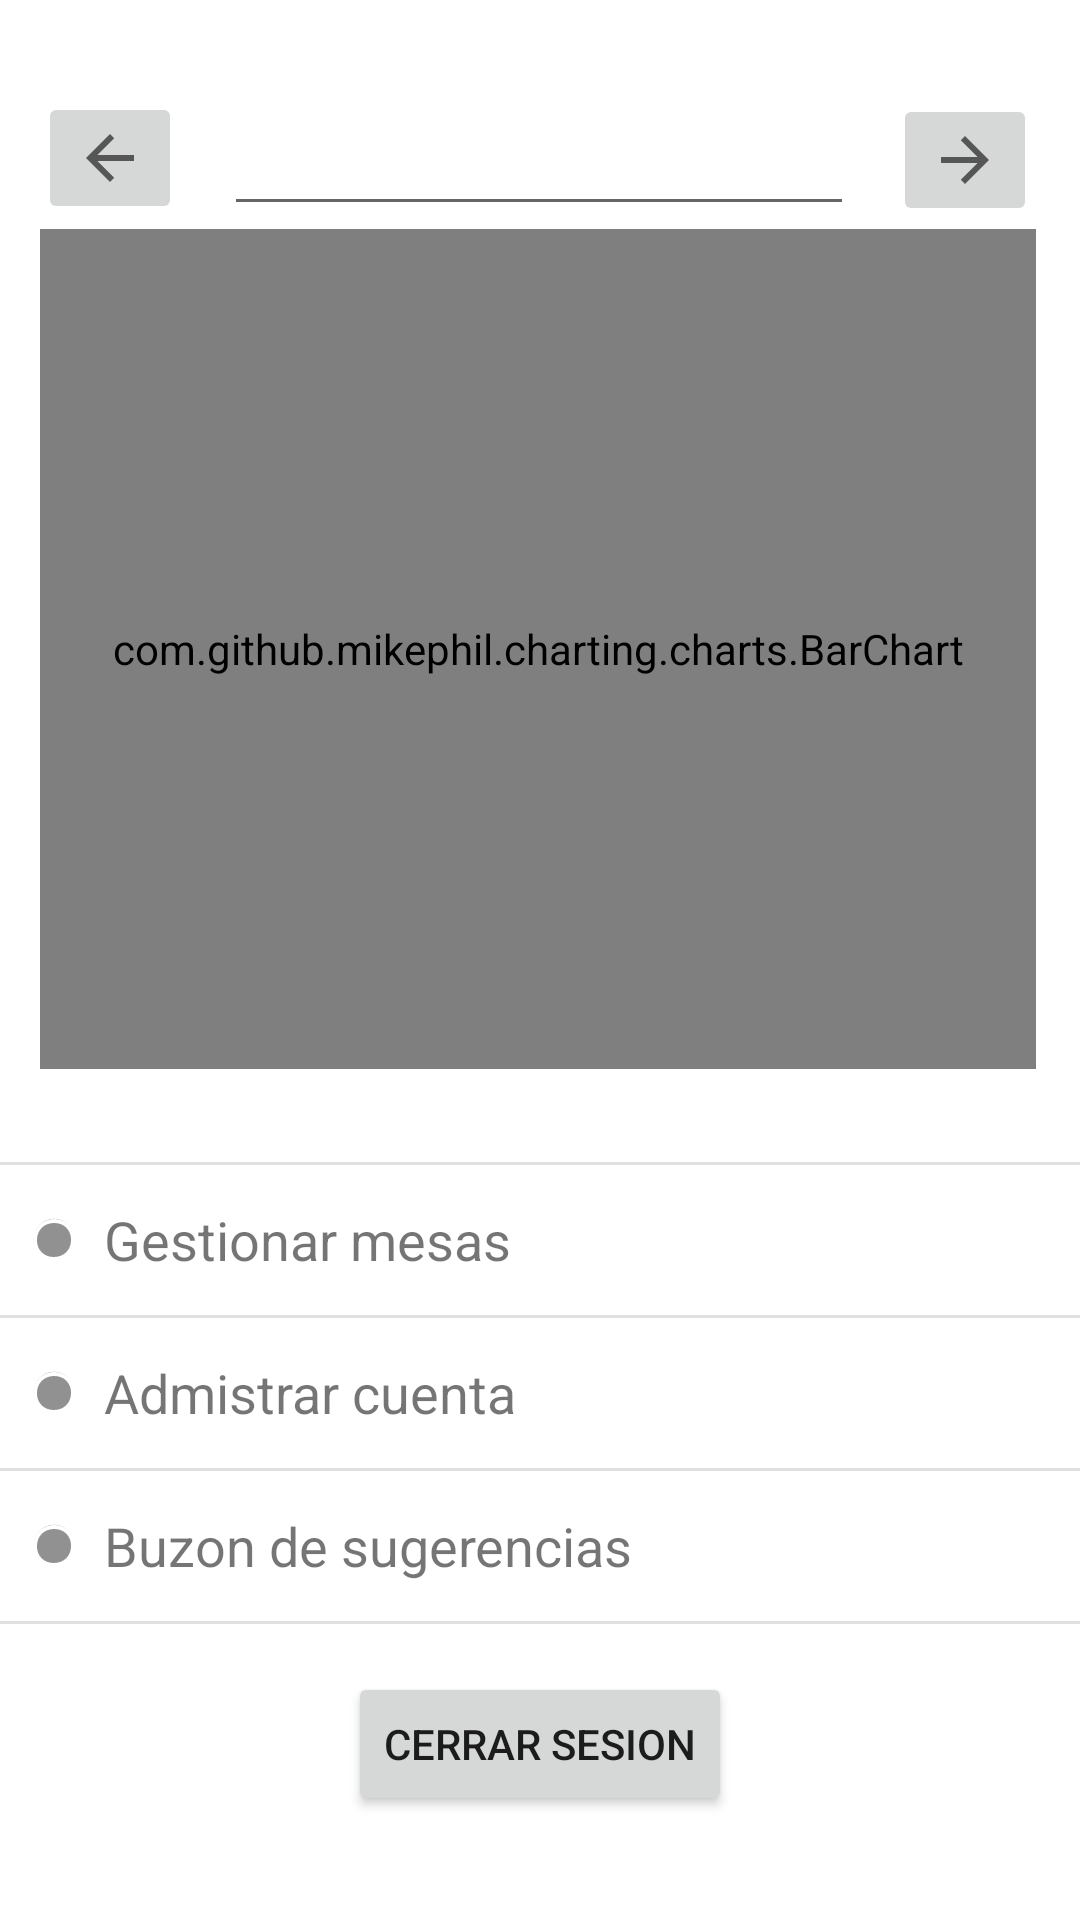

Android layout source for this screen:
<!-- AndroidManifest.xml: application theme Theme.SmartWaiter -->
<!-- res/layout/fragment_management.xml -->
<?xml version="1.0" encoding="utf-8"?>
<androidx.constraintlayout.widget.ConstraintLayout xmlns:android="http://schemas.android.com/apk/res/android"
    xmlns:app="http://schemas.android.com/apk/res-auto"
    xmlns:tools="http://schemas.android.com/tools"
    android:layout_width="match_parent"
    android:layout_height="match_parent"
    android:background="#00FFFFFF"
    tools:context=".organizationBranch.ui.management.ManagementFragment">

    <com.github.mikephil.charting.charts.BarChart
        android:id="@+id/barChart"
        android:layout_width="332dp"
        android:layout_height="280dp"
        app:layout_constraintBottom_toBottomOf="parent"
        app:layout_constraintEnd_toEndOf="parent"
        app:layout_constraintHorizontal_bias="0.481"
        app:layout_constraintStart_toStartOf="parent"
        app:layout_constraintTop_toTopOf="parent"
        app:layout_constraintVertical_bias="0.212" />

    <ImageButton
        android:id="@+id/btnMonthRight"
        android:layout_width="wrap_content"
        android:layout_height="wrap_content"
        android:layout_marginStart="13dp"
        android:rotation="180"
        android:src="?attr/actionModeCloseDrawable"
        app:layout_constraintBottom_toTopOf="@+id/barChart"
        app:layout_constraintEnd_toEndOf="parent"
        app:layout_constraintHorizontal_bias="0.0"
        app:layout_constraintStart_toEndOf="@+id/txtMonthManagement"
        app:layout_constraintTop_toTopOf="parent"
        app:layout_constraintVertical_bias="0.967" />

    <Button
        android:id="@+id/btnMngCloseSession"
        android:layout_width="wrap_content"
        android:layout_height="wrap_content"
        android:layout_marginTop="16dp"
        android:text="Cerrar sesion"
        app:layout_constraintEnd_toEndOf="parent"
        app:layout_constraintStart_toStartOf="parent"
        app:layout_constraintTop_toBottomOf="@+id/linearLayout" />

    <EditText
        android:id="@+id/txtMonthManagement"
        android:layout_width="wrap_content"
        android:layout_height="wrap_content"
        android:ems="10"
        android:gravity="center"
        android:inputType="date"
        app:layout_constraintBottom_toTopOf="@+id/barChart"
        app:layout_constraintEnd_toEndOf="parent"
        app:layout_constraintHorizontal_bias="0.497"
        app:layout_constraintStart_toStartOf="parent"
        app:layout_constraintTop_toTopOf="parent"
        app:layout_constraintVertical_bias="0.967" />

    <ImageButton
        android:id="@+id/btnMonthLeft"
        android:layout_width="wrap_content"
        android:layout_height="wrap_content"
        android:layout_marginEnd="14dp"
        android:src="?attr/actionModeCloseDrawable"
        app:layout_constraintBottom_toTopOf="@+id/barChart"
        app:layout_constraintEnd_toStartOf="@+id/txtMonthManagement"
        app:layout_constraintHorizontal_bias="1.0"
        app:layout_constraintStart_toStartOf="parent"
        app:layout_constraintTop_toTopOf="parent"
        app:layout_constraintVertical_bias="0.946" />

    <LinearLayout
        android:id="@+id/linearLayout"
        android:layout_width="0dp"
        android:layout_height="wrap_content"
        android:layout_marginTop="32dp"
        android:orientation="vertical"
        app:layout_constraintBottom_toBottomOf="parent"
        app:layout_constraintEnd_toEndOf="parent"
        app:layout_constraintHorizontal_bias="1.0"
        app:layout_constraintStart_toStartOf="parent"
        app:layout_constraintTop_toBottomOf="@+id/barChart"
        app:layout_constraintVertical_bias="0.0">

        <LinearLayout
            android:layout_width="match_parent"
            android:layout_height="match_parent"
            android:orientation="horizontal">

            <LinearLayout
                android:layout_width="10dp"
                android:layout_height="match_parent"
                android:orientation="horizontal"></LinearLayout>

            <TextView
                android:id="@+id/btnManageTables"
                android:layout_width="match_parent"
                android:layout_height="50dp"
                android:drawableLeft="@android:drawable/presence_invisible"
                android:gravity="center|left"
                android:text="  Gestionar mesas"
                android:textSize="18sp"
                app:drawableTintMode="add" />

        </LinearLayout>

        <View
            android:id="@+id/divider4"
            android:layout_width="match_parent"
            android:layout_height="1dp"
            android:background="?android:attr/listDivider" />

        <LinearLayout
            android:layout_width="match_parent"
            android:layout_height="match_parent"
            android:orientation="horizontal">

            <LinearLayout
                android:layout_width="10dp"
                android:layout_height="match_parent"
                android:orientation="horizontal"></LinearLayout>

            <TextView
                android:id="@+id/btnManageAccount"
                android:layout_width="match_parent"
                android:layout_height="50dp"
                android:drawableLeft="@android:drawable/presence_invisible"
                android:gravity="center|left"
                android:text="  Admistrar cuenta"
                android:textSize="18sp" />
        </LinearLayout>

        <View
            android:id="@+id/divider5"
            android:layout_width="match_parent"
            android:layout_height="1dp"
            android:background="?android:attr/listDivider" />

        <LinearLayout
            android:layout_width="match_parent"
            android:layout_height="match_parent"
            android:orientation="horizontal">

            <LinearLayout
                android:layout_width="10dp"
                android:layout_height="match_parent"
                android:orientation="horizontal"></LinearLayout>

            <TextView
                android:id="@+id/btnSuggestionMail"
                android:layout_width="match_parent"
                android:layout_height="50dp"
                android:drawableLeft="@android:drawable/presence_invisible"
                android:gravity="center|left"
                android:text="  Buzon de sugerencias"
                android:textSize="18sp" />
        </LinearLayout>

        <View
            android:id="@+id/divider6"
            android:layout_width="match_parent"
            android:layout_height="1dp"
            android:background="?android:attr/listDivider" />

    </LinearLayout>

    <View
        android:id="@+id/divider3"
        android:layout_width="409dp"
        android:layout_height="1dp"
        android:background="?android:attr/listDivider"
        app:layout_constraintBottom_toTopOf="@+id/linearLayout"
        app:layout_constraintEnd_toEndOf="parent"
        app:layout_constraintStart_toStartOf="parent" />

</androidx.constraintlayout.widget.ConstraintLayout>
<!-- resources referenced by this layout -->
<resources>
  <style name="Theme.SmartWaiter" parent="Theme.MaterialComponents.DayNight.DarkActionBar">
          
          <item name="colorPrimary">@color/purple_500</item>
          <item name="colorPrimaryVariant">@color/purple_700</item>
          <item name="colorOnPrimary">@color/white</item>
          
          <item name="colorSecondary">@color/teal_200</item>
          <item name="colorSecondaryVariant">@color/teal_700</item>
          <item name="colorOnSecondary">@color/black</item>
          
          <item name="android:statusBarColor">?attr/colorPrimaryVariant</item>
          
      </style>
  <color name="purple_500">#FF6200EE</color>
  <color name="purple_700">#FF3700B3</color>
  <color name="white">#FFFFFFFF</color>
  <color name="teal_200">#FF03DAC5</color>
  <color name="teal_700">#FF018786</color>
  <color name="black">#FF000000</color>
</resources>
